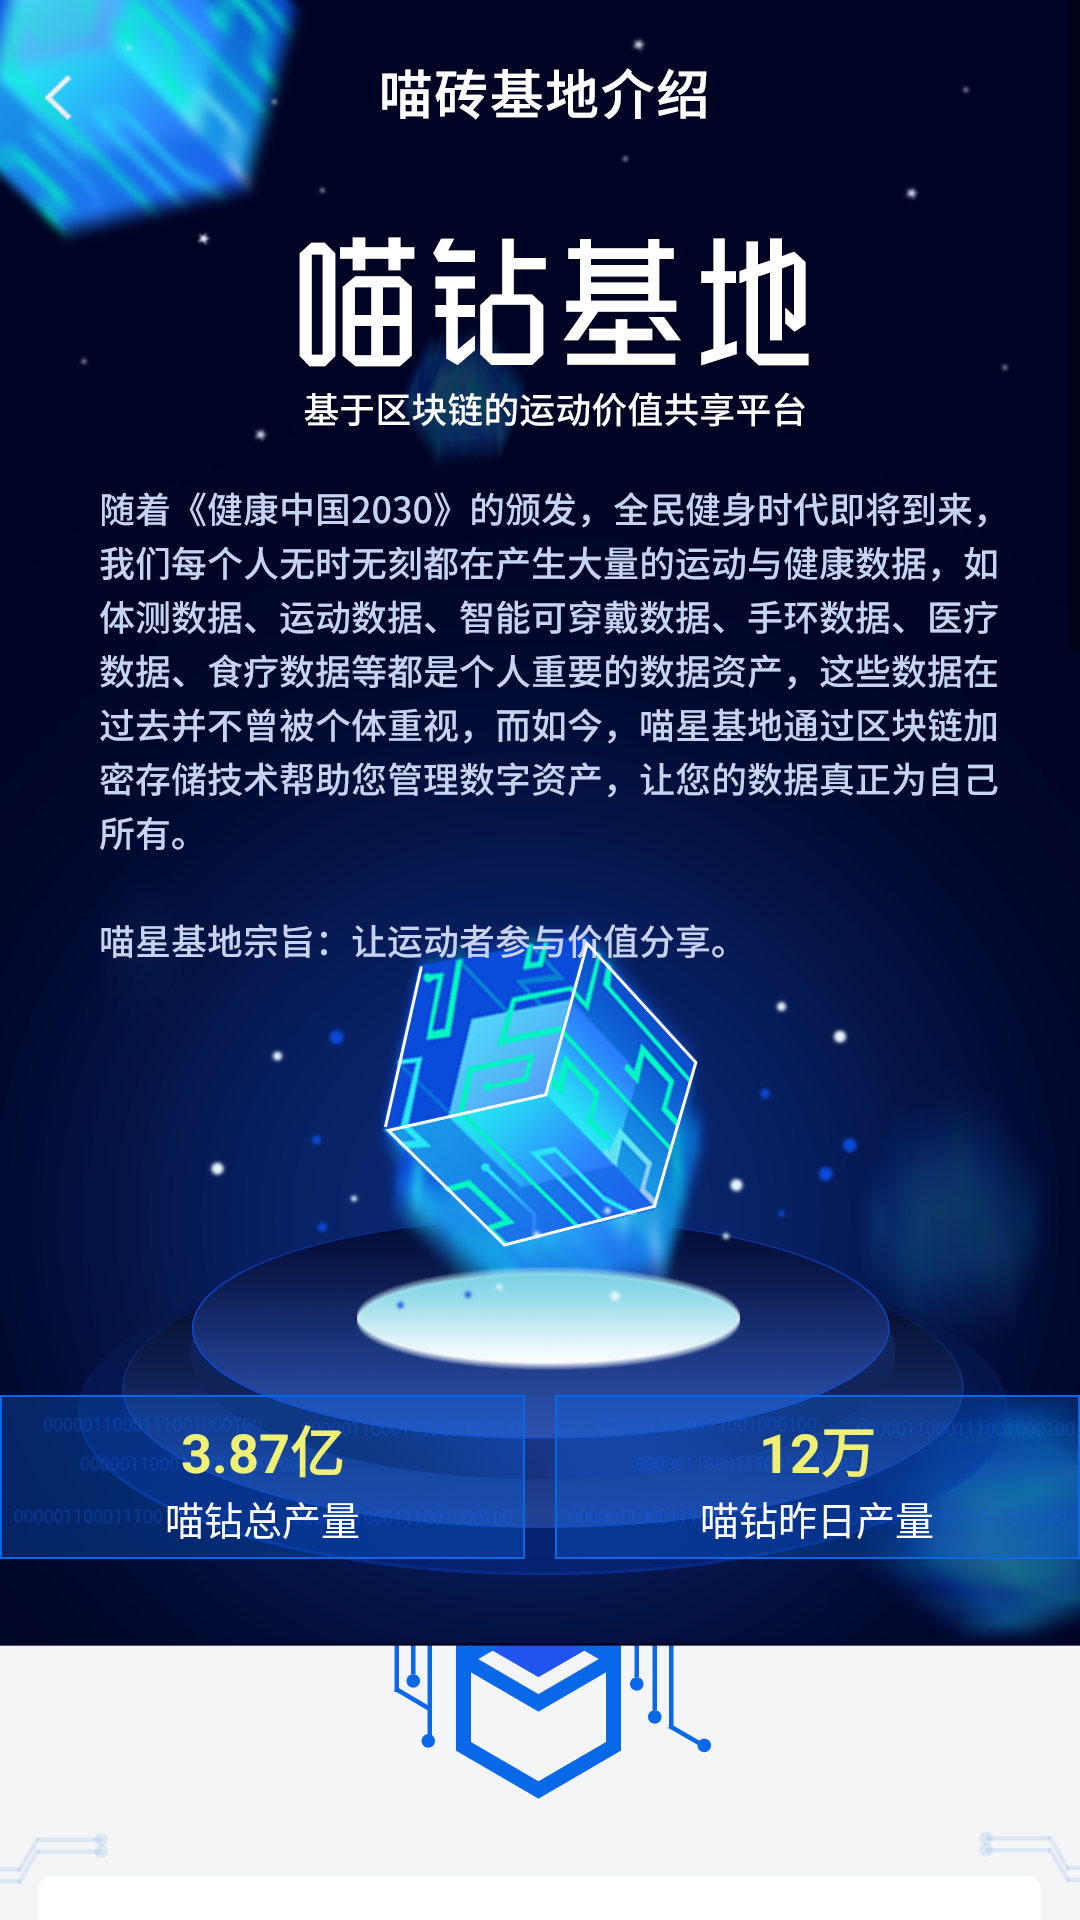

Produce the Android XML layout that renders to this screen, including the resource entries it uses.
<!-- AndroidManifest.xml: application theme AppTheme -->
<!-- res/layout/activity_star_introduce.xml -->
<?xml version="1.0" encoding="utf-8"?>
<ScrollView xmlns:android="http://schemas.android.com/apk/res/android"
    android:layout_width="match_parent"
    android:layout_height="wrap_content">

    <RelativeLayout
        android:layout_width="match_parent"
        android:layout_height="wrap_content"
        android:background="@mipmap/star_introduce_bg">


        <ImageView
            android:id="@+id/iv_return"
            android:layout_width="wrap_content"
            android:layout_height="wrap_content"
            android:layout_marginTop="10dp"
            android:padding="15dp"
            android:src="@mipmap/icon_return" />

        <LinearLayout
            android:layout_width="match_parent"
            android:layout_height="wrap_content"
            android:layout_marginTop="465dp"
            android:orientation="horizontal"
            android:weightSum="2">

            <LinearLayout
                android:layout_width="0dp"
                android:layout_height="wrap_content"
                android:layout_marginRight="5dp"
                android:layout_weight="1"
                android:background="@mipmap/star_introduce_button_bg"
                android:gravity="center_horizontal"
                android:orientation="vertical">

                <TextView
                    style="@style/text_yellow"
                    android:layout_marginTop="5dp"
                    android:text="3.87亿"
                    android:textSize="18sp"
                    android:textStyle="bold" />

                <TextView
                    style="@style/text_white"
                    android:text="喵钻总产量"
                    android:textSize="13sp" />

            </LinearLayout>

            <LinearLayout
                android:layout_width="0dp"
                android:layout_height="wrap_content"
                android:layout_marginLeft="5dp"
                android:layout_weight="1"
                android:background="@mipmap/star_introduce_button_bg"
                android:gravity="center_horizontal"
                android:orientation="vertical">

                <TextView
                    style="@style/text_yellow"
                    android:layout_marginTop="5dp"
                    android:text="12万"
                    android:textSize="18sp"
                    android:textStyle="bold" />

                <TextView
                    style="@style/text_white"
                    android:text="喵钻昨日产量"
                    android:textSize="13sp" />

            </LinearLayout>


        </LinearLayout>

    </RelativeLayout>
</ScrollView>
<!-- resources referenced by this layout -->
<resources>
  <!-- mipmap icon_return: png bitmap (mipmap-xhdpi, 1342 bytes) -->
  <!-- mipmap star_introduce_bg: png bitmap (mipmap-xhdpi, 539621 bytes) -->
  <!-- mipmap star_introduce_button_bg: png bitmap (mipmap-xhdpi, 3941 bytes) -->
  <style name="text_white">
          <item name="android:layout_width">wrap_content</item>
          <item name="android:layout_height">wrap_content</item>
          <item name="android:textColor">@android:color/white</item>
      </style>
  <style name="text_yellow">
          <item name="android:layout_width">wrap_content</item>
          <item name="android:layout_height">wrap_content</item>
          <item name="android:textColor">@color/yellow</item>
      </style>
  <style name="AppTheme" parent="Theme.AppCompat.Light.NoActionBar">
          
      </style>
  <color name="yellow">#f0f174</color>
</resources>
